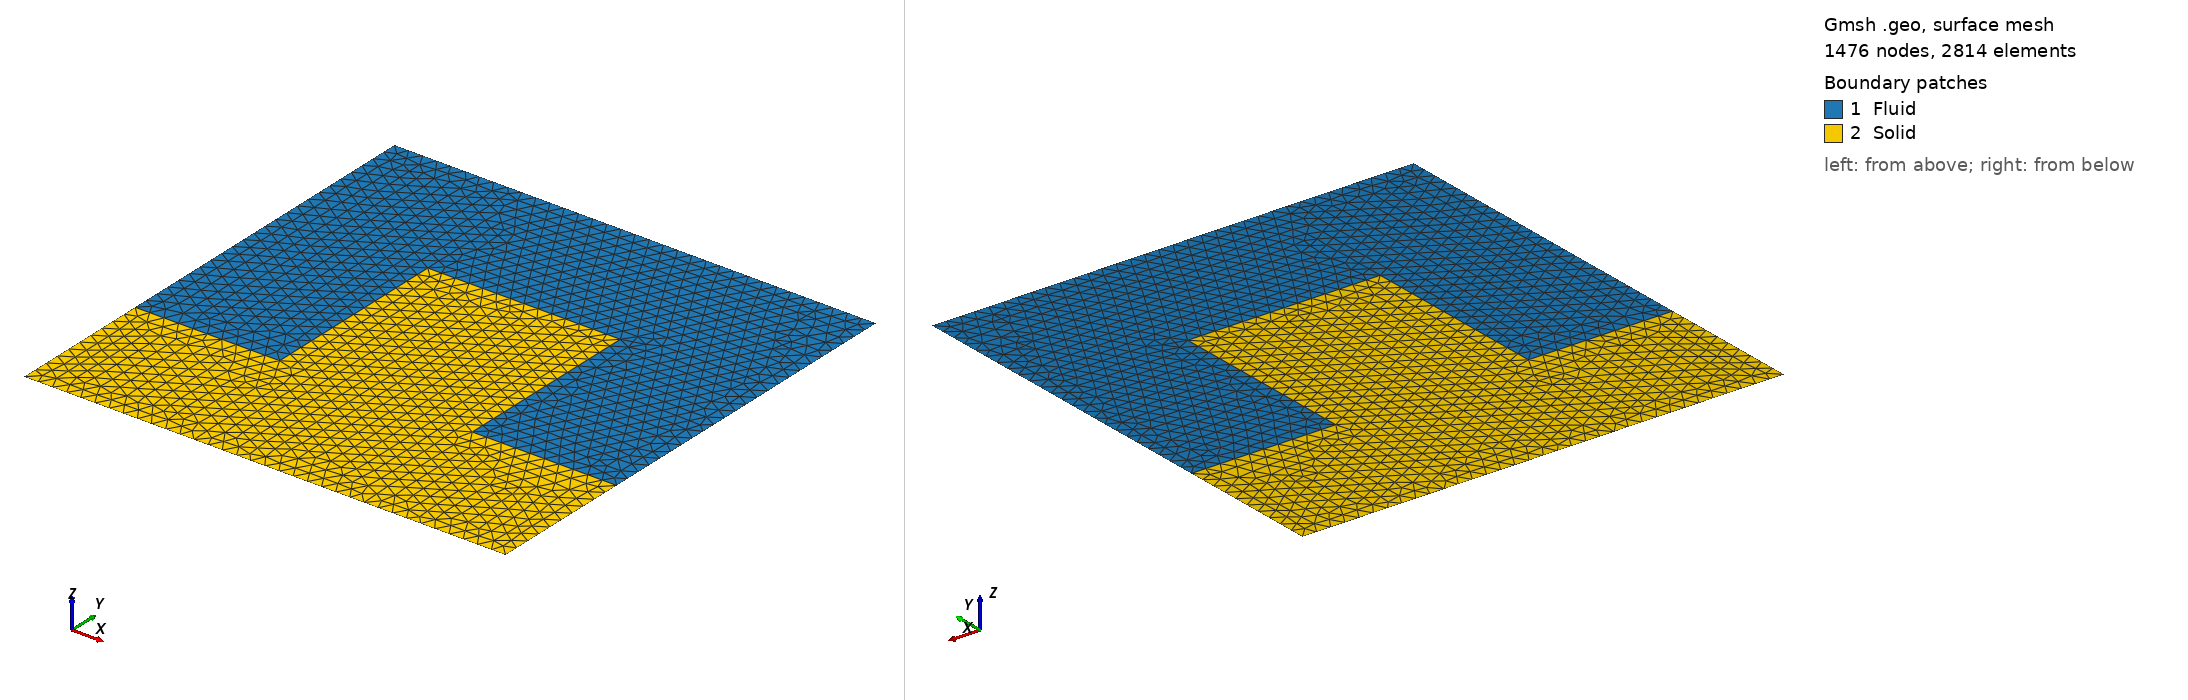

Gmsh geometry script, surface-meshed: 1476 nodes, 2814 surface elements. Boundary patches (legend numbers): 1 Fluid, 2 Solid. Left view from above one corner, right view from below the opposite corner. Legend entries are the model's physical surfaces. The drawing asked Gmsh for element sizes between 1% and 20% of the model's largest extent; the script's own settings can give other sizes.

=== mesh_fsi_geo.geo (drawn) ===
// Gmsh project created on Mon Nov 24 23:29:58 2025
SetFactory("OpenCASCADE");
//+
Point(1) = {0, 0, 0, 0.03};
//+
Point(2) = {1, 0, 0, 0.03};
//+
Point(3) = {0, 1, 0, 0.03};
//+
Point(4) = {1, 1, 0, 0.03};
//+
Point(5) = {0.3, 0.3, 0, 0.03};
//+
Point(6) = {0.7, 0.3, 0, 0.03};
//+
Point(7) = {0.3, 0.7, 0, 0.03};
//+
Point(8) = {0.7, 0.7, 0, 0.03};
//+
Point(9) = {0, 0.3, 0, 0.03};
//+
Point(10) = {1, 0.3, 0, 0.03};
//+
Point(11) = {0.5, 1, 0, 0.03};
//+
Line(1) = {1, 2};
//+
Line(2) = {1, 9};
//+
Line(3) = {9, 5};
//+
Line(4) = {5, 7};
//+
Line(5) = {7, 8};
//+
Line(6) = {8, 6};
//+
Line(7) = {6, 10};
//+
Line(8) = {10, 2};
//+
Line(9) = {10, 4};
//+
Line(10) = {3, 11};
//+
Line(11) = {11, 4};
//+
Line(12) = {3, 9};
//+
Curve Loop(1) = {10, 11, -9, -7, -6, -5, -4, -3, -12};
//+
Plane Surface(1) = {1};
//+
Curve Loop(2) = {4, 5, 6, 7, 8, -1, 2, 3};
//+
Plane Surface(2) = {2};
//+
Physical Surface("Fluid", 12) = {1};
//+
Physical Surface("Solid", 13) = {2};
//+
Physical Curve("Inflow", 14) = {10};
//+
Physical Curve("Outflow", 15) = {11};
//+
Physical Curve("BottomWall", 16) = {1};
//+
Physical Curve("LeftWallSolid", 17) = {2};
//+
Physical Curve("LeftWallFluid", 18) = {12};
//+
Physical Curve("RightWallSolid", 19) = {8};
//+
Physical Curve("RightWallFluid", 20) = {9};
//+
